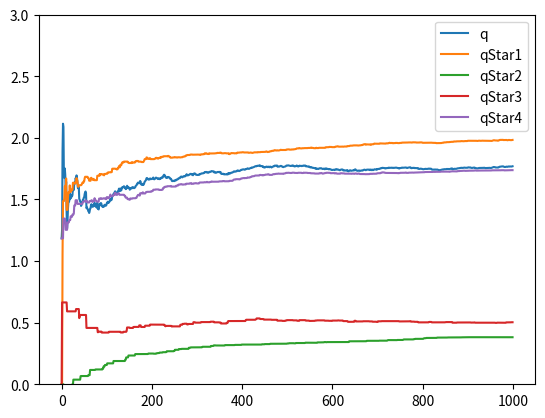
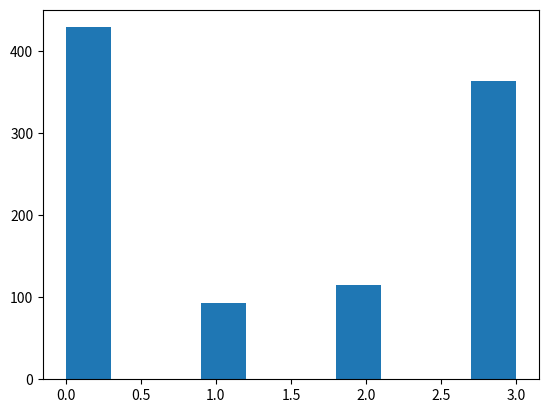

Python code for these plots, in order:
import numpy as np
import math

import matplotlib.pyplot as plt

reward1 = [{'mu': 2.1, 'sigma': 0.9}, {'mu': 1.1, 'sigma': 0.8}, {'mu': 0.7, 'sigma': 2}, {'mu': 1.9, 'sigma': 0.9}]


class NArmQlearning(object):
    def __init__(self, musigma):

        # there are 4 actions
        self._musigma = musigma
        # intialize the Q value

        self.qStar = [[], [], [], []]
        # the actions selected in each run
        self.reward = []
        self.action = []
        self.step = 0

    def _reward(self, mu, sigma):
        return np.random.normal(mu, sigma, 1)

    def _play_epsilon(self, epsilon):
        self.step += 1
        reward_action = []
        for i in range(4):
            if len(self.qStar[i]) > 0:
                reward_action.append(np.mean(self.qStar[i]))
            else:
                reward_action.append(0)

        maxIndex = np.argmax(reward_action)
        maxReward = np.random.normal(self._musigma[maxIndex]['mu'], self._musigma[maxIndex]['sigma'])

        randomAction = np.random.randint(0, 4)
        randomReward = np.random.normal(self._musigma[randomAction]['mu'], self._musigma[randomAction]['sigma'])

        randomNum = np.random.uniform(0, 1)
        if randomNum < epsilon:
            # if smaller than episilon, random select an action
            self.reward.append(randomReward)
            self.action.append(randomAction)
            for i in range(4):
                if i != randomAction:
                    self.qStar[i].append(reward_action[i])
                else:

                    self.qStar[randomAction].append(randomReward)
        else:
            self.reward.append(maxReward)
            self.action.append(maxIndex)
            for i in range(4):
                if i != maxIndex:
                    self.qStar[i].append(reward_action[i])
                else:

                    self.qStar[maxIndex].append(maxReward)

    def _playtau(self, tau):
        self.step += 1
        reward_action = []
        for i in range(4):
            if len(self.qStar[i]) > 0:
                reward_action.append(np.mean(self.qStar[i]))
            else:
                reward_action.append(0)

        eqt = []
        for i in range(4):
            eqt.append(np.exp(reward_action[i] / tau))
        prob = []
        for i in range(4):
            prob.append(eqt[i] / sum(eqt))

        # choosing action
        randomNum = np.random.uniform(0, 1)
        if randomNum < prob[0]:
            # choosing action 0
            self.action.append(0)
            reward = np.random.normal(self._musigma[0]['mu'], self._musigma[0]['sigma'])
            self.reward.append(reward)
            self.qStar[0].append(reward)
            for i in [1, 2, 3]:
                self.qStar[i].append(reward_action[i])
        elif randomNum < sum(prob[0:2]):
            # choosing action 1
            self.action.append(1)
            reward = np.random.normal(self._musigma[1]['mu'], self._musigma[1]['sigma'])
            self.reward.append(reward)
            self.qStar[1].append(reward)
            for i in [0, 2, 3]:
                self.qStar[i].append(reward_action[i])
        elif randomNum < sum(prob[0:3]):
            # choosing action 3
            self.action.append(2)
            reward = np.random.normal(self._musigma[2]['mu'], self._musigma[2]['sigma'])
            self.reward.append(reward)
            self.qStar[2].append(reward)
            for i in [0, 1, 3]:
                self.qStar[i].append(reward_action[i])
        else:
            self.action.append(3)
            reward = np.random.normal(self._musigma[3]['mu'], self._musigma[3]['sigma'])
            self.reward.append(reward)
            self.qStar[3].append(reward)
            for i in [0, 1, 2]:
                self.qStar[i].append(reward_action[i])

    def playepsilon0(self):
        for i in range(1000):
            self._play_epsilon(0)

    def playepsilon1(self):
        for i in range(1000):
            self._play_epsilon(0.01)

    def playepsilon2(self):
        for i in range(1000):
            self._play_epsilon(0.1)

    def playepisilonT(self):
        for i in range(1000):
            epi = 1/np.sqrt(i+1)
            self._play_epsilon(epi)

    def playtau1(self):
        for i in range(1000):
            self._playtau(1)

    def playtau2(self):
        for i in range(1000):
            self._playtau(0.1)

    def playtauT(self):
        for i in range(1000):
            tau = 4*(1000-i)/1000
            self._playtau(tau)




def draw_q(list):
    a = []
    t = range(len(list))
    for i in t:
        a.append(np.mean(list[:i + 1]))

    plt.ylim([0, 3])
    plt.plot(t, a)


'''
a = NArmQlearning(reward1)
a.playepsilon1()
print(np.mean(a.reward))
plt.figure()
draw_q(a.reward)
draw_q(a.qStar[0])
draw_q(a.qStar[1])
draw_q(a.qStar[2])
draw_q(a.qStar[3])
plt.legend(['q','qStar1','qStar2','qStar3','qStar4'])
plt.show()

'''
a = NArmQlearning(reward1)
a.playtau1()
plt.figure()
draw_q(a.reward)
draw_q(a.qStar[0])
draw_q(a.qStar[1])
draw_q(a.qStar[2])
draw_q(a.qStar[3])
plt.legend(['q','qStar1','qStar2','qStar3','qStar4'])
plt.show()

plt.figure()
plt.hist(a.action)
plt.show()